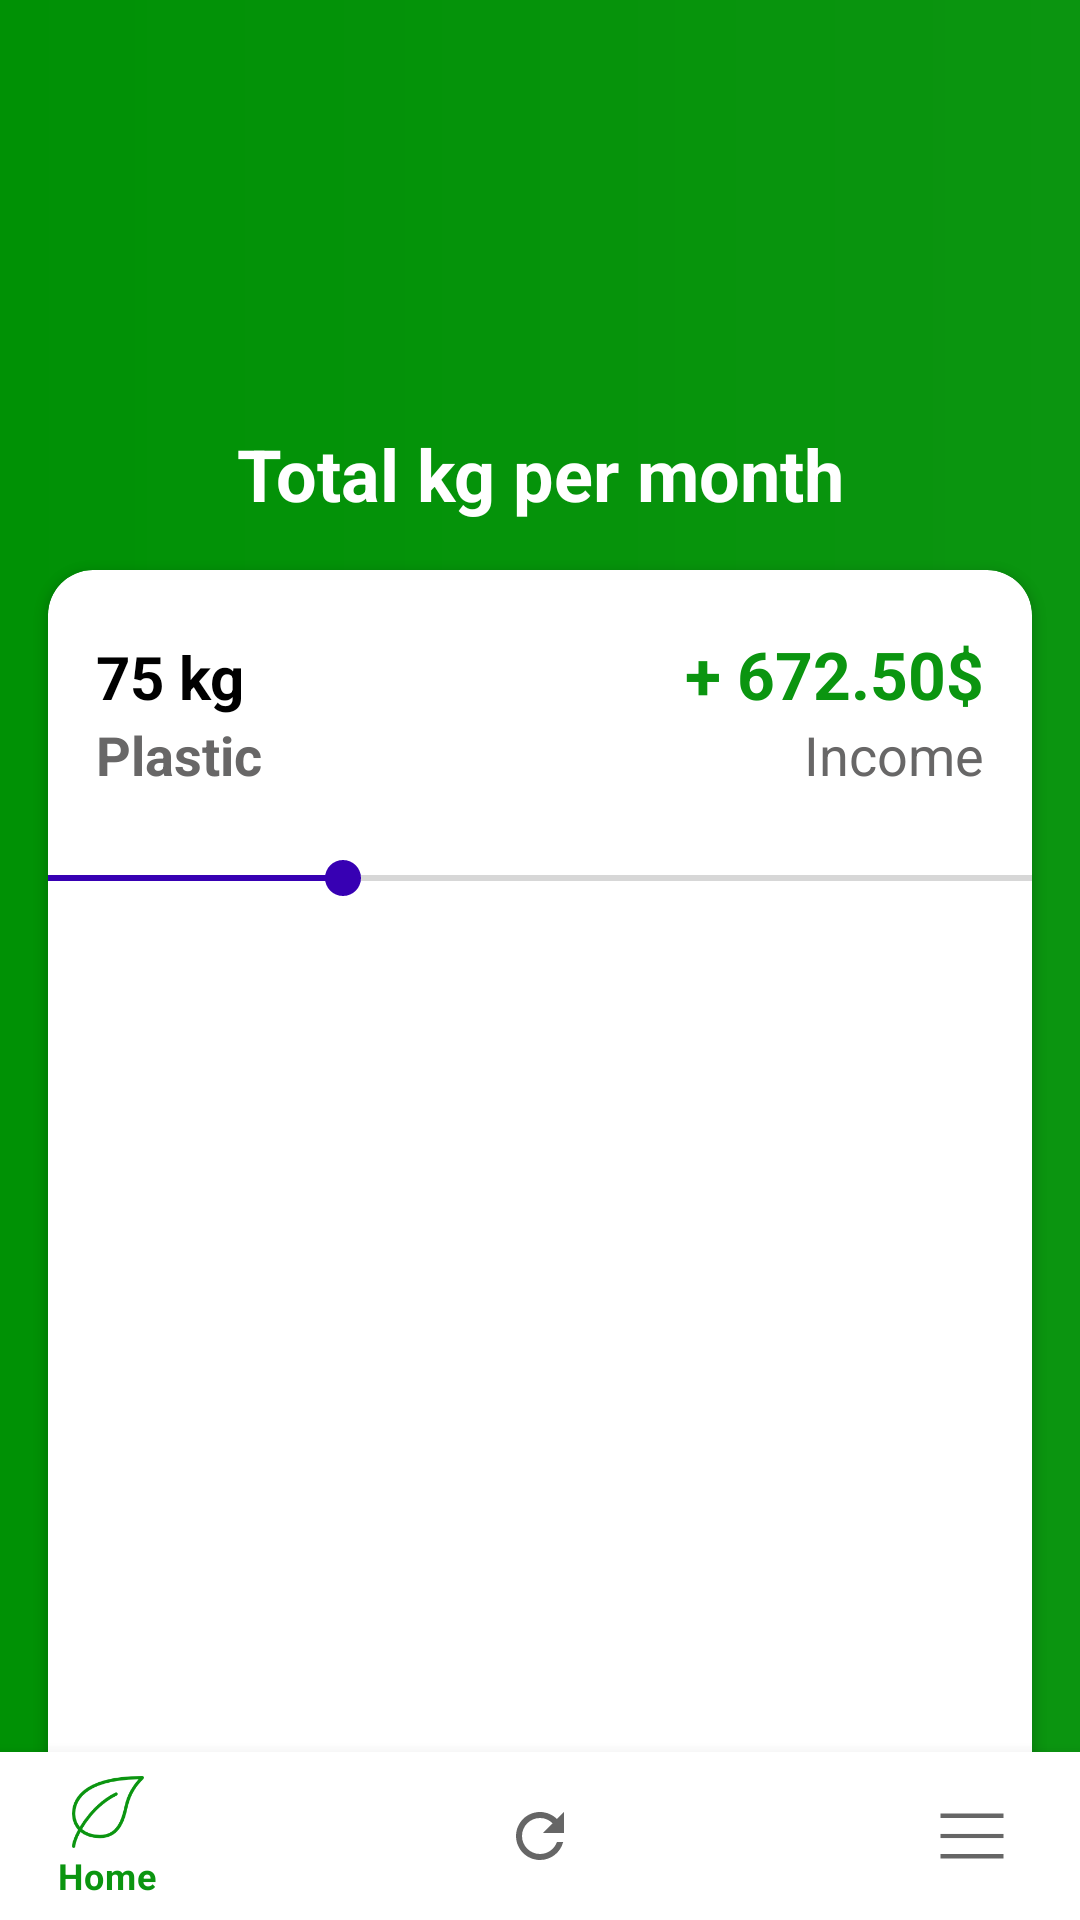

Android layout source for this screen:
<!-- AndroidManifest.xml: application theme Theme.00008 -->
<!-- res/layout/activity_ten2.xml -->
<?xml version="1.0" encoding="utf-8"?>
<FrameLayout xmlns:android="http://schemas.android.com/apk/res/android"
    xmlns:app="http://schemas.android.com/apk/res-auto"
    xmlns:tools="http://schemas.android.com/tools"
    android:layout_width="match_parent"
    android:layout_height="match_parent"
    tools:context=".TenActivity2">

    <LinearLayout
        android:layout_width="match_parent"
        android:orientation="vertical"
        android:background="@drawable/bacgraund"
        android:gravity="bottom"
        android:layout_height="match_parent">

        <TextView
            android:id="@+id/next"
            android:layout_width="match_parent"
            android:layout_height="wrap_content"
            android:text="Total kg per month"
            android:textSize="24sp"
            android:textColor="@color/white"
            android:gravity="center"
            android:textStyle="bold"
            android:layout_marginBottom="16dp"/>
        <androidx.cardview.widget.CardView
            android:layout_width="match_parent"
            app:cardCornerRadius="15dp"
            android:backgroundTint="#fff"
            android:layout_gravity="center"
            android:layout_marginLeft="16dp"
            android:layout_marginRight="16dp"
            android:layout_height="450dp">
            <LinearLayout
                android:layout_width="match_parent"
                android:layout_height="match_parent"
                android:orientation="vertical">

                <LinearLayout
                    android:layout_width="match_parent"
                    android:layout_height="wrap_content"
                    android:layout_marginTop="20dp"
                    android:orientation="horizontal">
                    <TextView
                        android:layout_width="wrap_content"
                        android:layout_height="wrap_content"
                        android:text="75 kg"
                        android:textSize="20sp"
                        android:textColor="@color/black"
                        android:layout_marginLeft="16dp"
                        android:textStyle="bold"/>
                    <TextView
                        android:layout_width="match_parent"
                        android:layout_height="wrap_content"
                        android:text="+ 672.50$"
                        android:gravity="end"
                        android:layout_marginRight="16dp"
                        android:textSize="22sp"
                        android:textColor="@color/colorPrimary"
                        android:textStyle="bold"/>
                </LinearLayout>
                <LinearLayout
                    android:layout_width="match_parent"
                    android:layout_height="wrap_content"
                    android:orientation="horizontal">
                    <TextView
                        android:layout_width="wrap_content"
                        android:layout_height="wrap_content"
                        android:text="Plastic"
                        android:textSize="18sp"
                        android:textColor="#686767"
                        android:layout_marginLeft="16dp"
                        android:textStyle="bold"/>
                    <TextView
                        android:layout_width="match_parent"
                        android:layout_height="wrap_content"
                        android:text="Income"
                        android:gravity="end"
                        android:layout_marginRight="16dp"
                        android:textSize="18sp"
                        android:textColor="#686767"/>
                </LinearLayout>
                <SeekBar
                    android:layout_width="match_parent"
                    android:layout_height="wrap_content"
                    android:padding="0dp"
                    android:layout_marginTop="20dp"
                    android:progress="30"/>
                <androidx.recyclerview.widget.RecyclerView
                    android:id="@+id/recycler2"
                    android:layout_width="match_parent"
                    android:layout_marginTop="16dp"
                    android:layout_height="wrap_content"/>

            </LinearLayout>
        </androidx.cardview.widget.CardView>





    </LinearLayout>
    <com.google.android.material.bottomnavigation.BottomNavigationView
        android:id="@+id/bottomNavigationView"
        android:layout_width="match_parent"
        android:layout_gravity="bottom"
        android:layout_marginTop="15dp"
        android:layout_height="wrap_content"
        app:menu="@menu/menu" />




</FrameLayout>
<!-- resources referenced by this layout -->
<resources>
  <color name="black">#FF000000</color>
  <color name="colorPrimary">#0B9510</color>
  <color name="white">#FFFFFFFF</color>
  <!-- drawable bacgraund (drawable) -->
  <?xml version="1.0" encoding="utf-8"?>
  <shape xmlns:android="http://schemas.android.com/apk/res/android">
      <gradient android:startColor="#009105"
          android:endColor="@color/colorPrimary"/>
  </shape>
  <style name="Theme.00008" parent="Theme.MaterialComponents.Light.NoActionBar">
          
          <item name="colorPrimary">@color/colorPrimary</item>
          <item name="colorPrimaryDark">@color/colorPrimary</item>
          <item name="colorAccent">@color/colorAccent</item>
      </style>
  <color name="colorAccent">#FF3700B3</color>
</resources>
